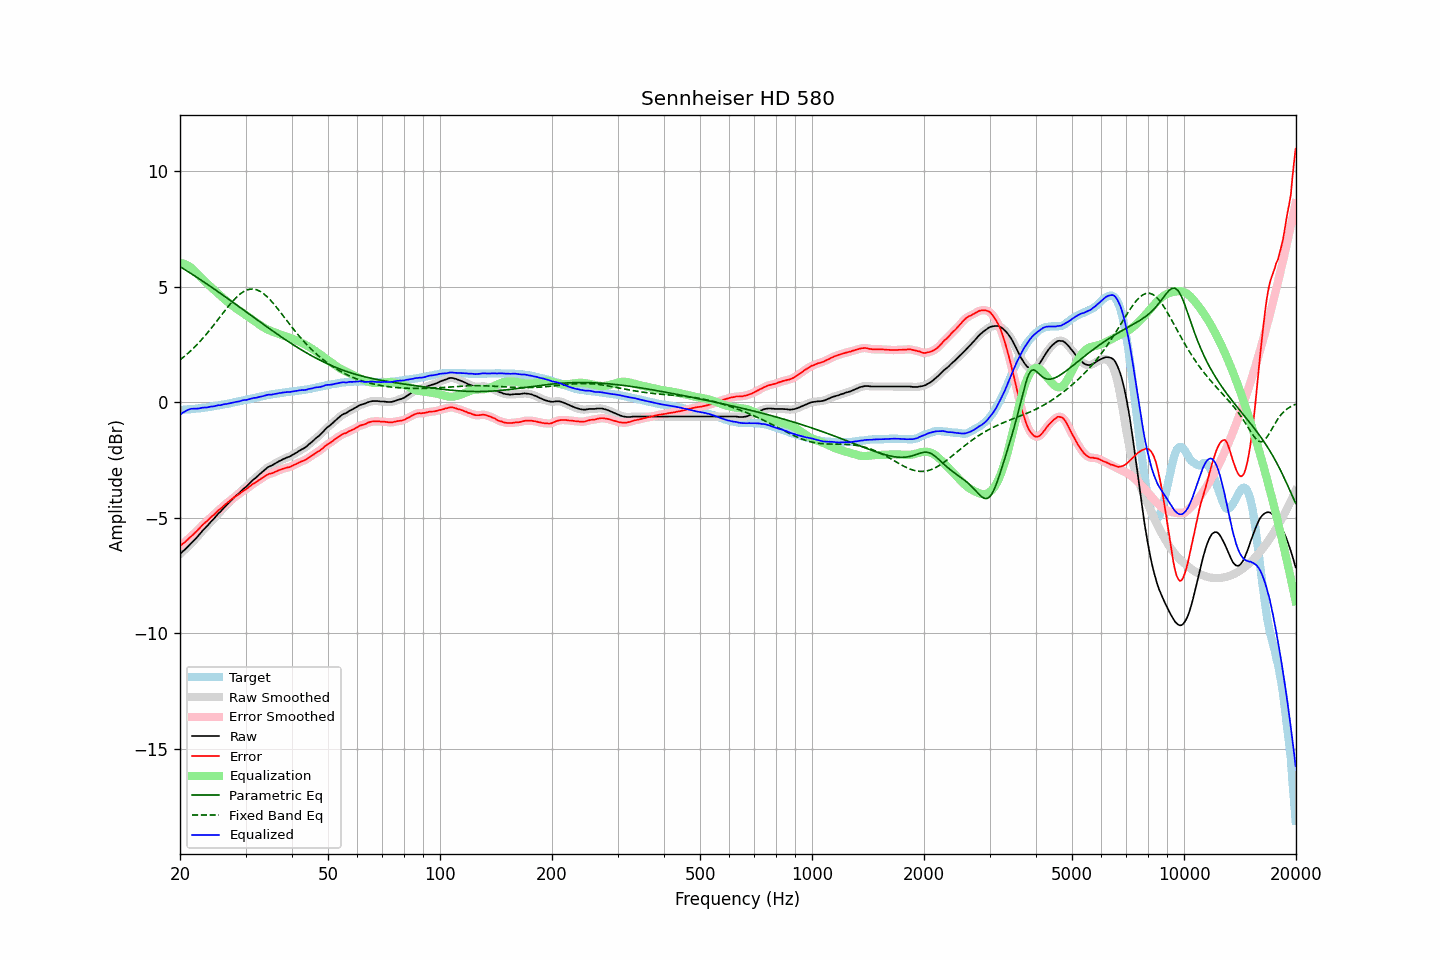

Data behind this chart, as committed beside it:
frequency, raw, error, smoothed, error_smoothed, equalization, parametric_eq, fixed_band_eq, equalized_raw, equalized_smoothed, target
20.00, -6.57, -6.23, -6.57, -6.23, 6.03, 5.87, 1.83, -0.54, -0.54, -0.34
20.20, -6.51, -6.17, -6.51, -6.18, 6.02, 5.83, 1.88, -0.50, -0.49, -0.34
20.40, -6.44, -6.11, -6.45, -6.12, 6.00, 5.78, 1.94, -0.44, -0.45, -0.33
20.61, -6.38, -6.06, -6.38, -6.06, 5.97, 5.74, 2.00, -0.41, -0.40, -0.32
20.81, -6.31, -5.99, -6.31, -6.00, 5.94, 5.70, 2.06, -0.37, -0.37, -0.32
21.02, -6.24, -5.93, -6.24, -5.93, 5.91, 5.65, 2.12, -0.33, -0.33, -0.31
21.23, -6.17, -5.86, -6.17, -5.87, 5.86, 5.61, 2.18, -0.31, -0.31, -0.31
21.44, -6.10, -5.80, -6.10, -5.80, 5.82, 5.56, 2.25, -0.29, -0.29, -0.30
21.66, -6.03, -5.74, -6.03, -5.74, 5.75, 5.52, 2.31, -0.28, -0.28, -0.29
21.87, -5.96, -5.67, -5.96, -5.68, 5.68, 5.47, 2.38, -0.28, -0.28, -0.29
22.09, -5.89, -5.61, -5.89, -5.61, 5.61, 5.43, 2.45, -0.28, -0.28, -0.28
22.31, -5.81, -5.54, -5.81, -5.54, 5.53, 5.38, 2.52, -0.28, -0.28, -0.27
22.54, -5.73, -5.46, -5.73, -5.47, 5.47, 5.34, 2.60, -0.27, -0.27, -0.27
22.76, -5.65, -5.39, -5.65, -5.39, 5.40, 5.29, 2.67, -0.26, -0.25, -0.26
22.99, -5.56, -5.31, -5.57, -5.32, 5.33, 5.24, 2.75, -0.24, -0.24, -0.25
23.22, -5.49, -5.25, -5.49, -5.25, 5.26, 5.20, 2.83, -0.23, -0.23, -0.24
23.45, -5.42, -5.19, -5.42, -5.19, 5.19, 5.15, 2.91, -0.23, -0.23, -0.23
23.69, -5.35, -5.13, -5.35, -5.13, 5.13, 5.10, 2.99, -0.23, -0.22, -0.22
23.92, -5.27, -5.06, -5.27, -5.06, 5.06, 5.06, 3.08, -0.21, -0.21, -0.21
24.16, -5.19, -4.99, -5.20, -5.00, 5.00, 5.01, 3.16, -0.19, -0.20, -0.20
24.40, -5.12, -4.93, -5.12, -4.94, 4.94, 4.96, 3.25, -0.19, -0.19, -0.19
24.65, -5.05, -4.88, -5.05, -4.88, 4.87, 4.91, 3.34, -0.18, -0.18, -0.17
24.89, -4.97, -4.81, -4.97, -4.81, 4.81, 4.86, 3.43, -0.16, -0.16, -0.16
25.14, -4.89, -4.74, -4.89, -4.74, 4.74, 4.81, 3.52, -0.15, -0.15, -0.15
25.39, -4.81, -4.67, -4.82, -4.68, 4.68, 4.77, 3.61, -0.13, -0.14, -0.14
25.65, -4.75, -4.62, -4.74, -4.62, 4.62, 4.72, 3.70, -0.13, -0.12, -0.13
25.91, -4.67, -4.56, -4.67, -4.56, 4.56, 4.67, 3.79, -0.12, -0.11, -0.11
26.16, -4.59, -4.49, -4.60, -4.50, 4.50, 4.62, 3.88, -0.09, -0.10, -0.10
26.43, -4.52, -4.43, -4.52, -4.43, 4.44, 4.57, 3.97, -0.09, -0.09, -0.09
26.69, -4.45, -4.37, -4.45, -4.37, 4.38, 4.52, 4.06, -0.07, -0.07, -0.08
26.96, -4.38, -4.32, -4.38, -4.32, 4.32, 4.47, 4.14, -0.06, -0.06, -0.06
27.23, -4.31, -4.26, -4.31, -4.27, 4.26, 4.42, 4.23, -0.05, -0.05, -0.05
27.50, -4.24, -4.21, -4.24, -4.21, 4.21, 4.37, 4.31, -0.03, -0.03, -0.03
27.77, -4.17, -4.15, -4.17, -4.15, 4.16, 4.32, 4.39, -0.01, -0.01, -0.02
28.05, -4.10, -4.10, -4.10, -4.10, 4.11, 4.27, 4.46, 0.00, 0.00, 0.00
28.33, -4.04, -4.05, -4.04, -4.06, 4.06, 4.22, 4.53, 0.01, 0.01, 0.01
28.62, -3.98, -4.01, -3.98, -4.01, 4.01, 4.17, 4.60, 0.02, 0.03, 0.03
28.90, -3.92, -3.96, -3.92, -3.96, 3.96, 4.12, 4.66, 0.04, 0.04, 0.04
29.19, -3.85, -3.91, -3.85, -3.91, 3.91, 4.07, 4.71, 0.06, 0.06, 0.06
29.48, -3.78, -3.85, -3.79, -3.86, 3.86, 4.02, 4.76, 0.08, 0.08, 0.07
29.78, -3.72, -3.81, -3.73, -3.81, 3.81, 3.97, 4.80, 0.09, 0.09, 0.09
30.08, -3.67, -3.77, -3.66, -3.77, 3.76, 3.92, 4.84, 0.09, 0.10, 0.10
30.38, -3.60, -3.72, -3.60, -3.72, 3.71, 3.87, 4.86, 0.11, 0.11, 0.12
30.68, -3.53, -3.66, -3.53, -3.67, 3.66, 3.81, 4.88, 0.13, 0.13, 0.13
30.99, -3.46, -3.61, -3.46, -3.61, 3.62, 3.76, 4.89, 0.15, 0.15, 0.15
31.30, -3.39, -3.55, -3.40, -3.56, 3.57, 3.71, 4.89, 0.17, 0.17, 0.16
31.61, -3.33, -3.51, -3.34, -3.52, 3.52, 3.66, 4.89, 0.19, 0.18, 0.18
31.93, -3.28, -3.47, -3.28, -3.47, 3.47, 3.61, 4.88, 0.19, 0.19, 0.19
32.24, -3.22, -3.43, -3.22, -3.43, 3.42, 3.56, 4.86, 0.20, 0.20, 0.21
32.57, -3.15, -3.37, -3.16, -3.38, 3.37, 3.51, 4.82, 0.22, 0.22, 0.22
32.89, -3.09, -3.33, -3.09, -3.33, 3.33, 3.46, 4.79, 0.24, 0.24, 0.24
33.22, -3.03, -3.28, -3.03, -3.28, 3.28, 3.41, 4.74, 0.25, 0.25, 0.25
33.55, -2.97, -3.24, -2.97, -3.24, 3.24, 3.36, 4.70, 0.27, 0.27, 0.27
33.89, -2.91, -3.19, -2.91, -3.19, 3.20, 3.31, 4.64, 0.29, 0.29, 0.28
34.23, -2.85, -3.15, -2.85, -3.15, 3.16, 3.26, 4.58, 0.31, 0.31, 0.30
34.57, -2.80, -3.11, -2.81, -3.12, 3.13, 3.21, 4.51, 0.33, 0.32, 0.31
34.92, -2.77, -3.09, -2.77, -3.10, 3.10, 3.16, 4.44, 0.33, 0.33, 0.32
35.27, -2.74, -3.08, -2.74, -3.07, 3.07, 3.12, 4.36, 0.33, 0.33, 0.34
35.62, -2.70, -3.05, -2.70, -3.05, 3.04, 3.07, 4.28, 0.34, 0.34, 0.35
35.97, -2.66, -3.02, -2.66, -3.02, 3.02, 3.02, 4.20, 0.35, 0.35, 0.36
... 635 more rows
